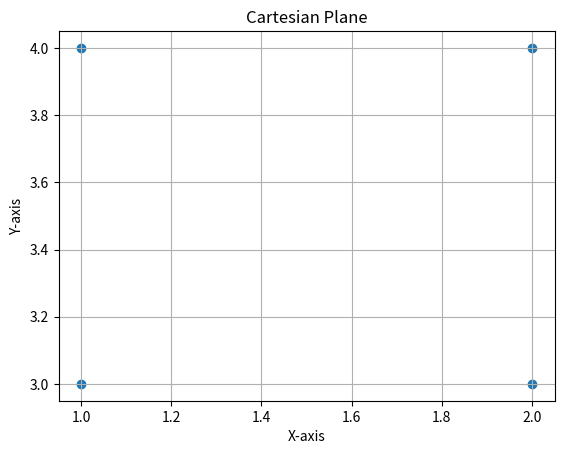

Write the Python code that produced this figure.
my_set = {333, 22, 1}   # This creates a set with elements 1, 2, 3, 4, 5
print(my_set)              # Print the set to see its elements

# Practice: Try adding more elements to the set and print it again

print(4 in my_set)  # Check if 4 is in the set (Should return True)
print(8 in my_set)  # Check if 8 is in the set (Should return False)

# Practice: Try checking for other elements

subset = {1, 2}                      # Define a subset
print(subset.issubset(my_set))       # Check if subset is a subset of my_set (Should return True)
print(my_set.issuperset(subset))     # Check if my_set is a superset of subset (Should return True)

# Practice: Try defining other subsets and check the relationships
# Example: subset2 = {2, 3}
# Then check subset2.issubset(my_set) and my_set.issuperset(subset2)

another_set = {4, 5, 6, 7, 8}                        # Define another set
union_set = my_set.union(another_set)                # Perform union operation
intersection_set = my_set.intersection(another_set)  # Perform intersection operation
difference_set = my_set.difference(another_set)      # Perform difference operation

print("Union:", union_set)                           # Print the union of my_set and another_set
print("Intersection:", intersection_set)             # Print the intersection of my_set and another_set
print("Difference:", difference_set)                 # Print the difference of my_set and another_set

# Practice: Try creating your own sets and perform these operations
# Example: set1 = {1, 2, 3}
# Example: set2 = {3, 4, 5}
# Then find the union, intersection, and difference of set1 and set2


A = {1, 2}  # Define the first set
B = {3, 4}  # Define the second set
cartesian_product = {(a, b) for a in A for b in B}  # Compute the Cartesian product
print("Cartesian Product: A x B =", cartesian_product)  # Print the Cartesian product

# Practice: Try defining different sets and compute their Cartesian product
# Example: A = {1, 2, 3}
# Example: B = {4, 5}
# Then find the Cartesian product of A and B

import matplotlib.pyplot as plt

# Convert the Cartesian product to a list of points
points = list(cartesian_product)
x_coords = [x for x, y in points]  # Get x-coordinates
y_coords = [y for x, y in points]  # Get y-coordinates

# Plot the points on the Cartesian plane
plt.scatter(x_coords, y_coords)  # Plot the points
plt.title("Cartesian Plane")  # Set the title of the plot
plt.xlabel("X-axis")  # Set the label for the x-axis
plt.ylabel("Y-axis")  # Set the label for the y-axis
plt.grid(True)  # Enable grid
plt.show()  # Display the plot

# Practice: Try plotting the Cartesian product of different sets
# Example: Use sets A and B from the previous example


A = {1, 2}  # Define the first set
B = {3, 4}  # Define the second set

# Define a relation as a subset of the Cartesian product
R = {(1, 3), (2, 4)}
print("Relation R:", R)  # Print the relation

# Practice: Try defining other relations and print them
# Example: R2 = {(1, 4), (2, 3)}
# Then print R2

def is_function(relation, domain):
    # Check if every element in the domain has exactly one pair in the relation
    domain_elements = [pair[0] for pair in relation]
    return all(domain_elements.count(e) == 1 for e in domain)

A = {1, 2}  # Define the domain
B = {3, 4}  # Define the codomain

# Define a function as a set of ordered pairs
f = {(1, 3), (2, 4)}

# Check if f is a function
print("f is a function:", is_function(f, A))

# Practice: Try defining other functions and check their properties
# Example: f2 = {(1, 3), (1, 4)}
# Then check is_function(f2, A)


